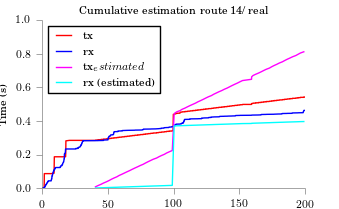

The table this chart was drawn from, first rows:
time, tx, rx
40.43, 0.007462, 0.000528
42.42, 0.01492, 0.001056
44.66, 0.02239, 0.001584
46.52, 0.02985, 0.002112
48.76, 0.03731, 0.00264
50.75, 0.04477, 0.003168
52.49, 0.05224, 0.003696
54.48, 0.0597, 0.004224
56.72, 0.06716, 0.004752
58.33, 0.07462, 0.00528
60.45, 0.08209, 0.005808
62.44, 0.08955, 0.006336
64.43, 0.09701, 0.006864
66.54, 0.1045, 0.007392
68.41, 0.1119, 0.00792
70.4, 0.1194, 0.008448
72.51, 0.1269, 0.008976
74.5, 0.1343, 0.009504
76.74, 0.1418, 0.01003
78.48, 0.1492, 0.01056
80.35, 0.1567, 0.01109
82.34, 0.1642, 0.01162
84.33, 0.1716, 0.01214
86.94, 0.1791, 0.01267
88.68, 0.1866, 0.0132
90.67, 0.194, 0.01373
92.91, 0.2015, 0.01426
94.53, 0.2089, 0.01478
96.64, 0.2164, 0.01531
98.88, 0.2239, 0.01584
100.3, 0.4399, 0.3704
100.9, 0.4473, 0.3709
102.4, 0.4548, 0.3715
104.9, 0.4623, 0.372
106.3, 0.4697, 0.3725
108.6, 0.4772, 0.373
110.4, 0.4847, 0.3736
112.4, 0.4921, 0.3741
114.6, 0.4996, 0.3746
116.7, 0.507, 0.3751
118.4, 0.5145, 0.3757
120.5, 0.522, 0.3762
122.5, 0.5294, 0.3767
124.4, 0.5369, 0.3773
126.4, 0.5444, 0.3778
128.7, 0.5518, 0.3783
130.3, 0.5593, 0.3788
132.3, 0.5667, 0.3794
134.3, 0.5742, 0.3799
136.6, 0.5817, 0.3804
138.4, 0.5891, 0.381
140.7, 0.5966, 0.3815
142.5, 0.6041, 0.382
144.4, 0.6115, 0.3825
146.4, 0.619, 0.3831
148.5, 0.6264, 0.3836
150.4, 0.6339, 0.3841
152.4, 0.6414, 0.3847
159.2, 0.6488, 0.3852
159.3, 0.6563, 0.3857
... 21 more rows
